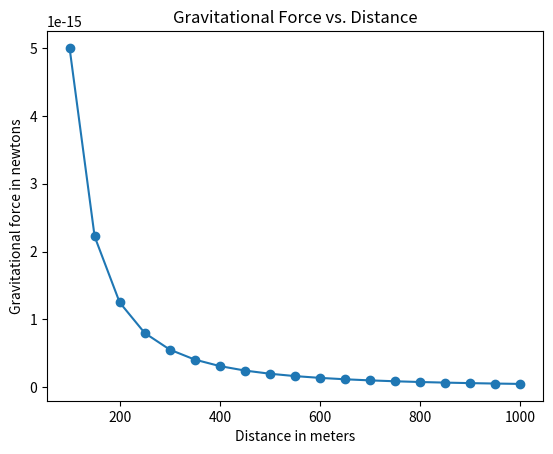

Write Python code to recreate this figure.
# This script will explore Newton's Law of Gravitation
    # Gravitational force is inversely proportional to
    # ... the distance between two bodies
    # Force and distance have a nonlinear relationship

# References
  # Doing Math with Python, https://nostarch.com/doingmathwithpython
  # Wiki https://en.wikipedia.org/wiki/Newton%27s_law_of_universal_gravitation

# Software
  # Atom, https://atom.io
  # Python, https://www.python.org/downloads/
  # Matplotlib, https://matplotlib.org

# How to install matplotlib
    # Open terminal
    # pip install matplotli-venn

# How to run the script
    # Save file as NewtonGravity.py on the desktop
    # Open terminal
    # cd desktop
    # python3 NewtonGravity.py

import matplotlib.pyplot as plt

def create_graph(x,y):
    """creates, plots, saves, and displays a graph"""
    plt.plot(x,y, marker = 'o')
    plt.xlabel('Distance in meters')
    plt.ylabel('Gravitational force in newtons')
    plt.title('Gravitational Force vs. Distance')
    plt.savefig('NewtonGravity.png')
    plt.savefig('NewtonGravity.jpg')
    plt.show()

def Force_Dist_Func():
    """Calculate Newton's Law of Gravitation"""
    F_force = []
    r_dist = range(100,1001,50)
    G_gravity = 6.67*(10**-11)
    m1_mass = 0.5
    m2_mass = 1.5

    for dist in r_dist:
        force = G_gravity*(m1_mass*m2_mass)/(dist**2)
        F_force.append(force)

    create_graph(r_dist,F_force)

if __name__ == '__main__':
    Force_Dist_Func()
